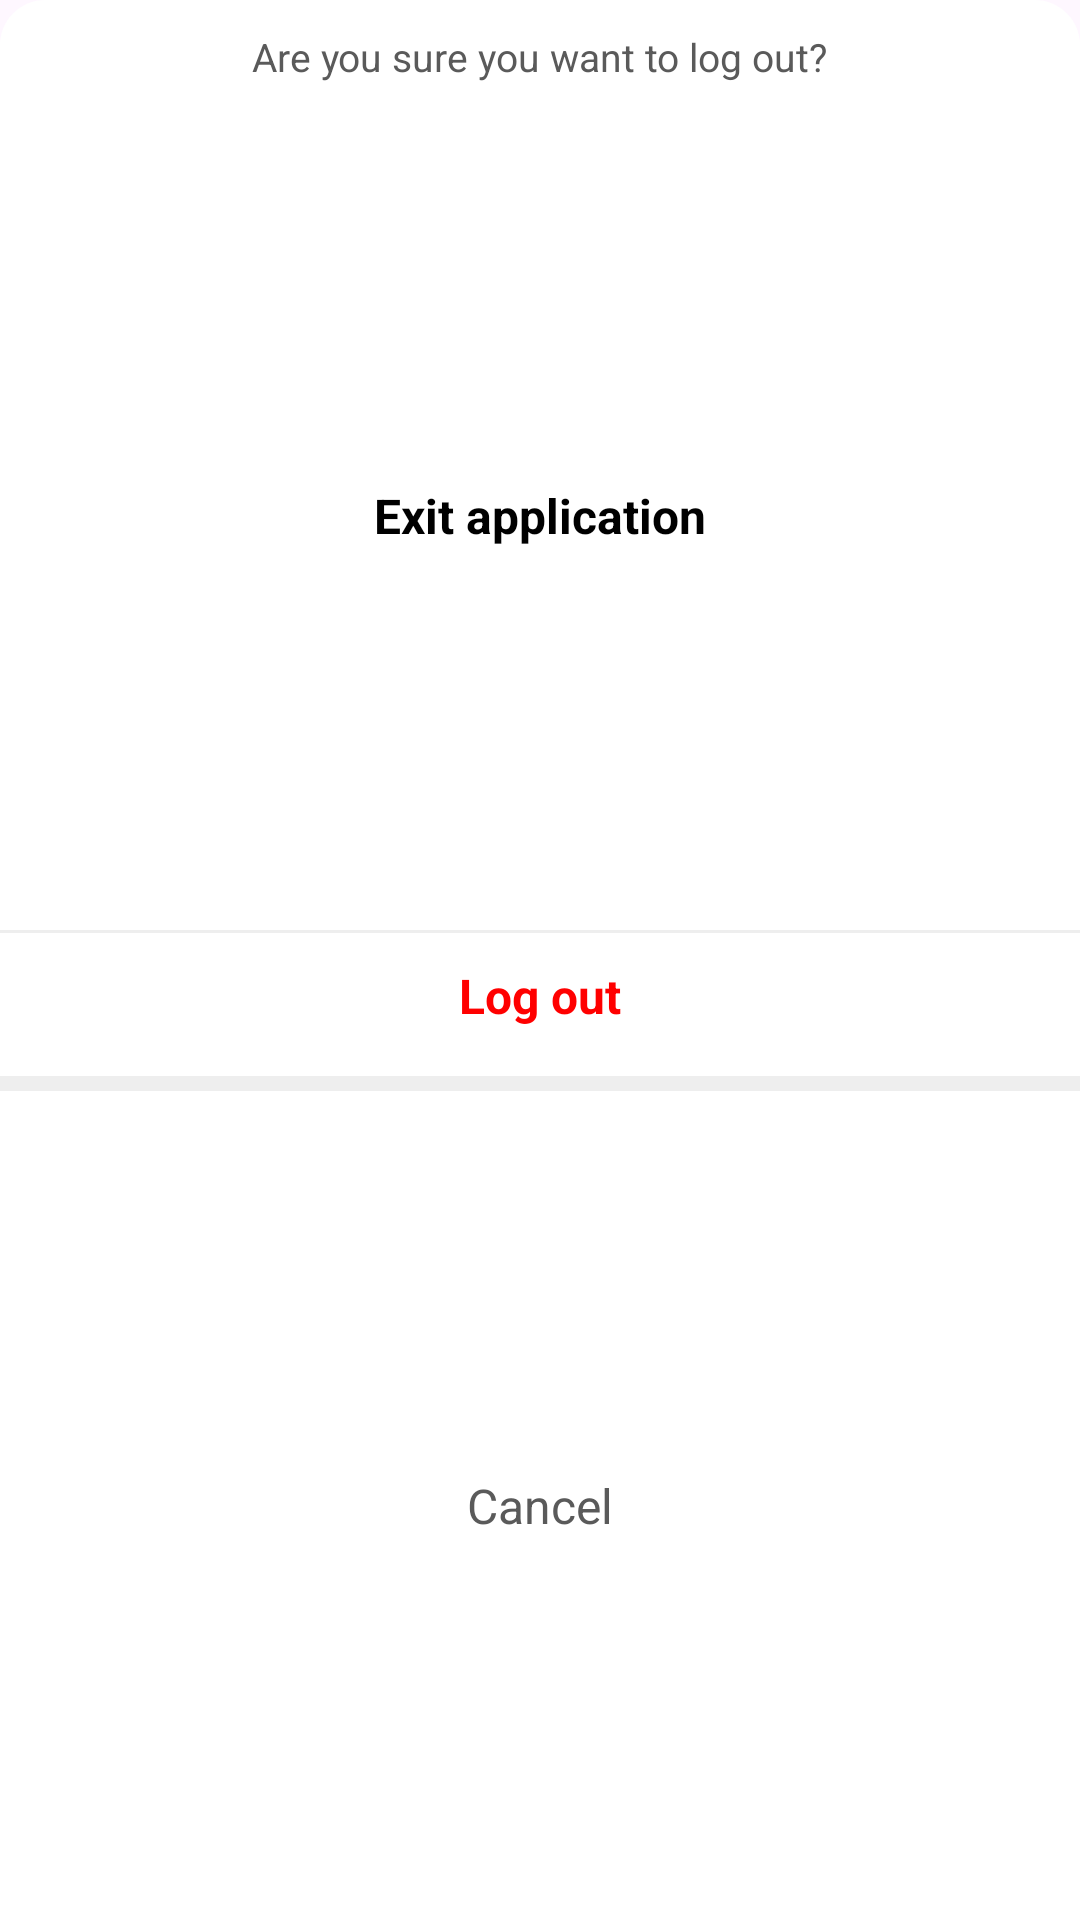

Produce the Android XML layout that renders to this screen, including the resource entries it uses.
<!-- AndroidManifest.xml: application theme Theme.ColorCrowdsourcing -->
<!-- res/layout/overlay_menu_logout_confirm.xml -->
<LinearLayout xmlns:android="http://schemas.android.com/apk/res/android"
    xmlns:app="http://schemas.android.com/apk/res-auto"
    android:layout_width="match_parent"
    android:layout_height="wrap_content"
    xmlns:tools="http://schemas.android.com/tools"
    android:orientation="vertical"
    android:background="@drawable/overlay_meun_logout_confirm_style"
    android:paddingTop="10dp"


   >

    <TextView
        android:id="@+id/titleTextView"
        android:layout_width="wrap_content"
        android:layout_height="wrap_content"
        android:text="@string/txtLogoutConfirmation"
        android:textSize="13sp"
        android:textColor="#5A5A5A"
        android:paddingBottom="16dp"
        android:layout_gravity="center"/>



    <TextView
        android:id="@+id/textViewExitApp"
        android:layout_width="wrap_content"
        android:clickable="true"
        android:focusable="true"
        android:gravity="center"
        android:layout_height="wrap_content"
        android:layout_weight="1"
        android:textSize="16sp"
        android:textStyle="bold"
        android:layout_gravity="center|center_vertical"
        android:text="@string/txtExitApp"
        android:textColor="@color/black"
        android:paddingBottom="10dp"/>


    <View
        android:layout_width="match_parent"
        android:layout_height="1dp"
        android:background="#EEEEEE " /> 

    <TextView
        android:id="@+id/titleTextLogout"
        android:layout_width="match_parent"
        android:gravity="center"
        android:paddingTop="10dp"
        android:clickable="true"
        android:focusable="true"
        android:layout_height="wrap_content"
        android:text="@string/txtSignOut"
        android:layout_gravity="center|center_vertical"
        android:textSize="16sp"
        android:textStyle="bold"
        android:textColor="#FF0000"
        android:paddingBottom="16dp"
        />

    <View
        android:layout_width="match_parent"
        android:layout_height="5dp"
        android:background="#EEEEEE " /> 

    <TextView
        android:id="@+id/textViewCancelMenu"
        android:layout_width="match_parent"
        android:gravity="center"
        android:layout_height="wrap_content"
        android:clickable="true"
        android:layout_weight="1"
        android:paddingTop="10dp"
        android:textSize="16sp"
        android:focusable="true"
        android:layout_gravity="center|center_vertical"
        android:text="@string/txtCancel"
        android:textColor="#5A5A5A"
        android:paddingBottom="10dp"/>


</LinearLayout>
<!-- resources referenced by this layout -->
<resources>
  <color name="black">#FF000000</color>
  <!-- drawable overlay_meun_logout_confirm_style (drawable) -->
  <shape xmlns:android="http://schemas.android.com/apk/res/android">
      <corners
          android:topLeftRadius="15dp"
          android:topRightRadius="15dp"
          android:bottomLeftRadius="0dp"
          android:bottomRightRadius="0dp" />
      <solid android:color="#ffffff" /> 
  </shape>
  <string name="txtCancel">Cancel</string>
  <string name="txtExitApp">Exit application</string>
  <string name="txtLogoutConfirmation">Are you sure you want to log out?</string>
  <string name="txtSignOut">Log out</string>
  <style name="Theme.ColorCrowdsourcing" parent="Theme.Material3.DayNight.NoActionBar">
  
          <item name="colorOnSurface">@color/color_primary</item>
          <item name="colorSecondary">@color/color_secondary</item>
  
  
          <item name="radioButtonStyle">@style/Widget.App.RadioButton</item>
  
  
      </style>
  <color name="color_primary">#ffce1f</color>
  <color name="color_secondary">#5d8481</color>
  <style name="Widget.App.RadioButton" parent="Widget.MaterialComponents.CompoundButton.RadioButton">
          <item name="materialThemeOverlay">@style/ThemeOverlay.App.RadioButton</item>
          <item name="buttonTint">#5A5A5A</item>
          <item name="android:color">@color/white</item>
      </style>
  <style name="ThemeOverlay.App.RadioButton" parent="">
          <item name="colorOnSurface">#ffce1f</item>
          <item name="colorSecondary">#ffce1f</item>
      </style>
  <color name="white">#FFFFFFFF</color>
</resources>
